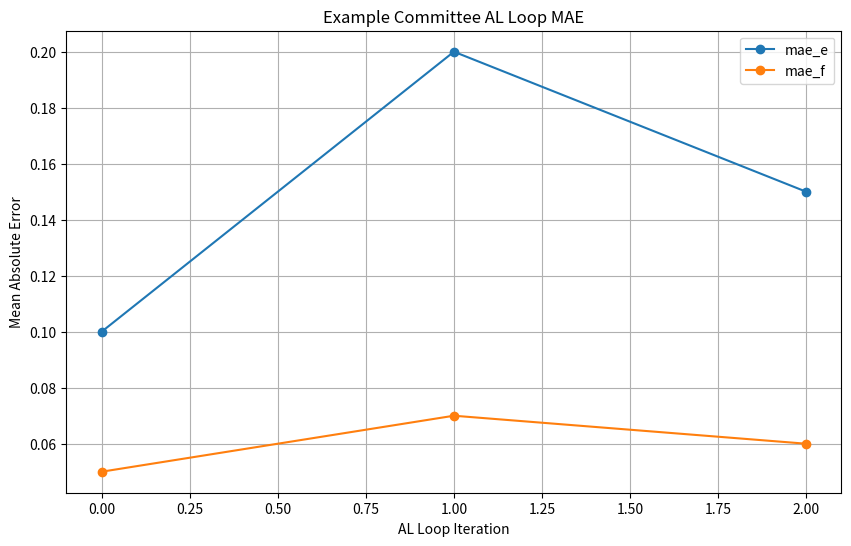

Reproduce this figure in Python.
import logging
from pathlib import Path

import matplotlib.pyplot as plt
import pandas as pd

logger = logging.getLogger(__name__)


class Plot:
    def __init__(
        self,
        data: pd.DataFrame,
        title: str,
        xlabel: str,
        ylabel: str,
        directory: str = ".",
    ):
        """
        data: pd.DataFrame or dict-like, where each column/field is a series to plot
        """
        self.data = data
        self.title = title
        self.xlabel = xlabel
        self.ylabel = ylabel
        self.directory = directory
        self.filename = str(
            Path(self.directory, f"{title.replace(' ', '_').lower()}_plot.png")
        )

    def find_data(self, data_name):
        if isinstance(self.data, pd.DataFrame):
            return self.data[data_name]

    def create(self):
        logger.debug(
            "Creating plot with data columns: %s",
            self.data.columns if hasattr(self.data, "columns") else self.data,
        )
        plt.figure(figsize=(10, 6))
        if isinstance(self.data, pd.DataFrame):
            for col in self.data.columns:
                plt.plot(
                    self.data.index,
                    self.data[col],
                    marker="o",
                    linestyle="-",
                    label=col,
                )
        elif isinstance(self.data, dict):
            for key, values in self.data.items():
                plt.plot(
                    range(len(values)), values, marker="o", linestyle="-", label=key
                )
        else:
            plt.plot(self.data, marker="o", linestyle="-", color="b")
        plt.xlabel(self.xlabel)
        plt.ylabel(self.ylabel)
        plt.title(self.title)
        plt.grid(True)
        plt.legend()

    def show(self):
        plt.show()

    def save(self):
        logger.debug("Saving plot to %s", self.filename)
        plt.savefig(self.filename)

    def clear(self):
        logger.debug("Clearing plot data")
        if isinstance(self.data, pd.DataFrame):
            self.data = self.data.iloc[0:0]
        elif isinstance(self.data, dict):
            self.data = {k: [] for k in self.data}
        else:
            self.data = []

    def update(self, new_data):
        logger.debug("Updating plot with new data")
        if isinstance(self.data, pd.DataFrame) and isinstance(new_data, pd.DataFrame):
            self.data = pd.concat([self.data, new_data], ignore_index=True)
        elif isinstance(self.data, dict) and isinstance(new_data, dict):
            for k, v in new_data.items():
                self.data.setdefault(k, []).extend(v)
        elif isinstance(self.data, list):
            self.data.extend(new_data)
        logger.debug("Updated data: %s", self.data)


def mae_al_loop_plot(
    all_avg_results, mlip_committee_job_dict, directory=Path("results")
):
    plot_object = Plot(
        data=all_avg_results[["mae_e", "mae_f"]],
        title=f"{mlip_committee_job_dict['name']} AL Loop MAE",
        xlabel="AL Loop Iteration",
        ylabel="Mean Absolute Error",
        directory=directory,
    )
    plot_object.create()
    plot_object.save()


if __name__ == "__main__":
    # Example usage
    example_data = pd.DataFrame(
        {"mae_e": [0.1, 0.2, 0.15], "mae_f": [0.05, 0.07, 0.06]}
    )
    mae_al_loop_plot(
        all_avg_results=example_data,
        mlip_committee_job_dict={"name": "Example Committee"},
        directory=Path("."),
    )
    plt.show()
